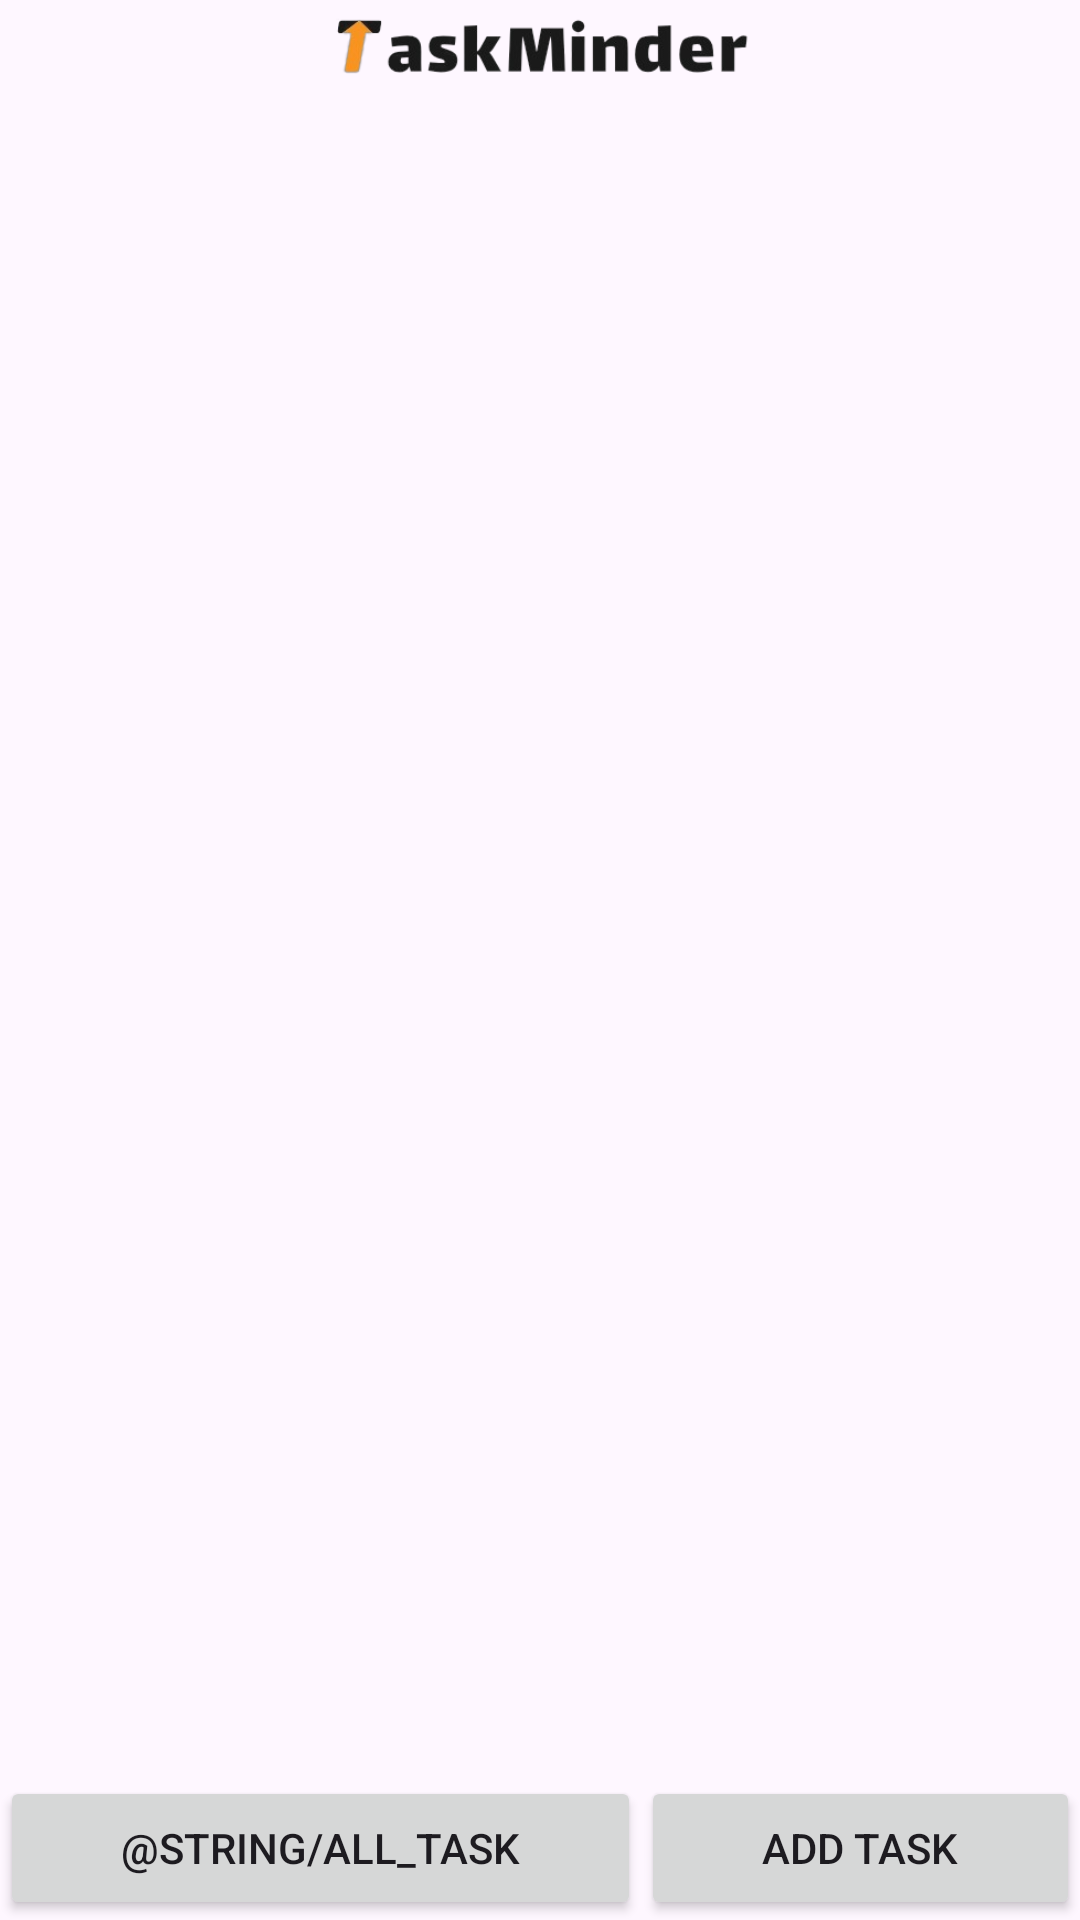

Produce the Android XML layout that renders to this screen, including the resource entries it uses.
<!-- AndroidManifest.xml: application theme Theme.TaskApp -->
<!-- res/layout/activity_general.xml -->
<?xml version="1.0" encoding="utf-8"?>
<LinearLayout xmlns:android="http://schemas.android.com/apk/res/android"
    xmlns:app="http://schemas.android.com/apk/res-auto"
    xmlns:tools="http://schemas.android.com/tools"
    android:layout_width="match_parent"
    android:layout_height="match_parent"
    android:orientation="vertical"
    tools:context=".GeneralActivity" >

    <ImageView
        android:id="@+id/logo"
        android:layout_width="match_parent"
        android:layout_height="32dp"
        app:srcCompat="@drawable/taskminder" />

    <FrameLayout
        android:id="@+id/fragmentContainer"
        android:layout_width="match_parent"
        android:layout_height="match_parent"
        android:layout_weight="1">

    </FrameLayout>

    <LinearLayout
        android:layout_width="match_parent"
        android:layout_height="wrap_content"
        android:orientation="horizontal">

        <Button
            android:id="@+id/all_task_btn"
            android:layout_width="wrap_content"
            android:layout_height="wrap_content"
            android:layout_weight="1"
            android:text="@string/all_task" />

        <Button
            android:id="@+id/add_task_btn"
            android:layout_width="wrap_content"
            android:layout_height="wrap_content"
            android:layout_weight="1"
            android:text="@string/add_task" />
    </LinearLayout>
</LinearLayout>
<!-- resources referenced by this layout -->
<resources>
  <!-- drawable taskminder: png bitmap (drawable, 19654 bytes) -->
  <string name="add_task">Add Task</string>
  <style name="Theme.TaskApp" parent="Base.Theme.TaskApp" />
  <style name="Base.Theme.TaskApp" parent="Theme.Material3.DayNight.NoActionBar">
          <item name="colorPrimary">@color/black</item>
          <item name="colorPrimaryDark">@color/black</item> 
          <item name="colorAccent">@color/black</item>
      </style>
  <color name="black">#FF000000</color>
</resources>
